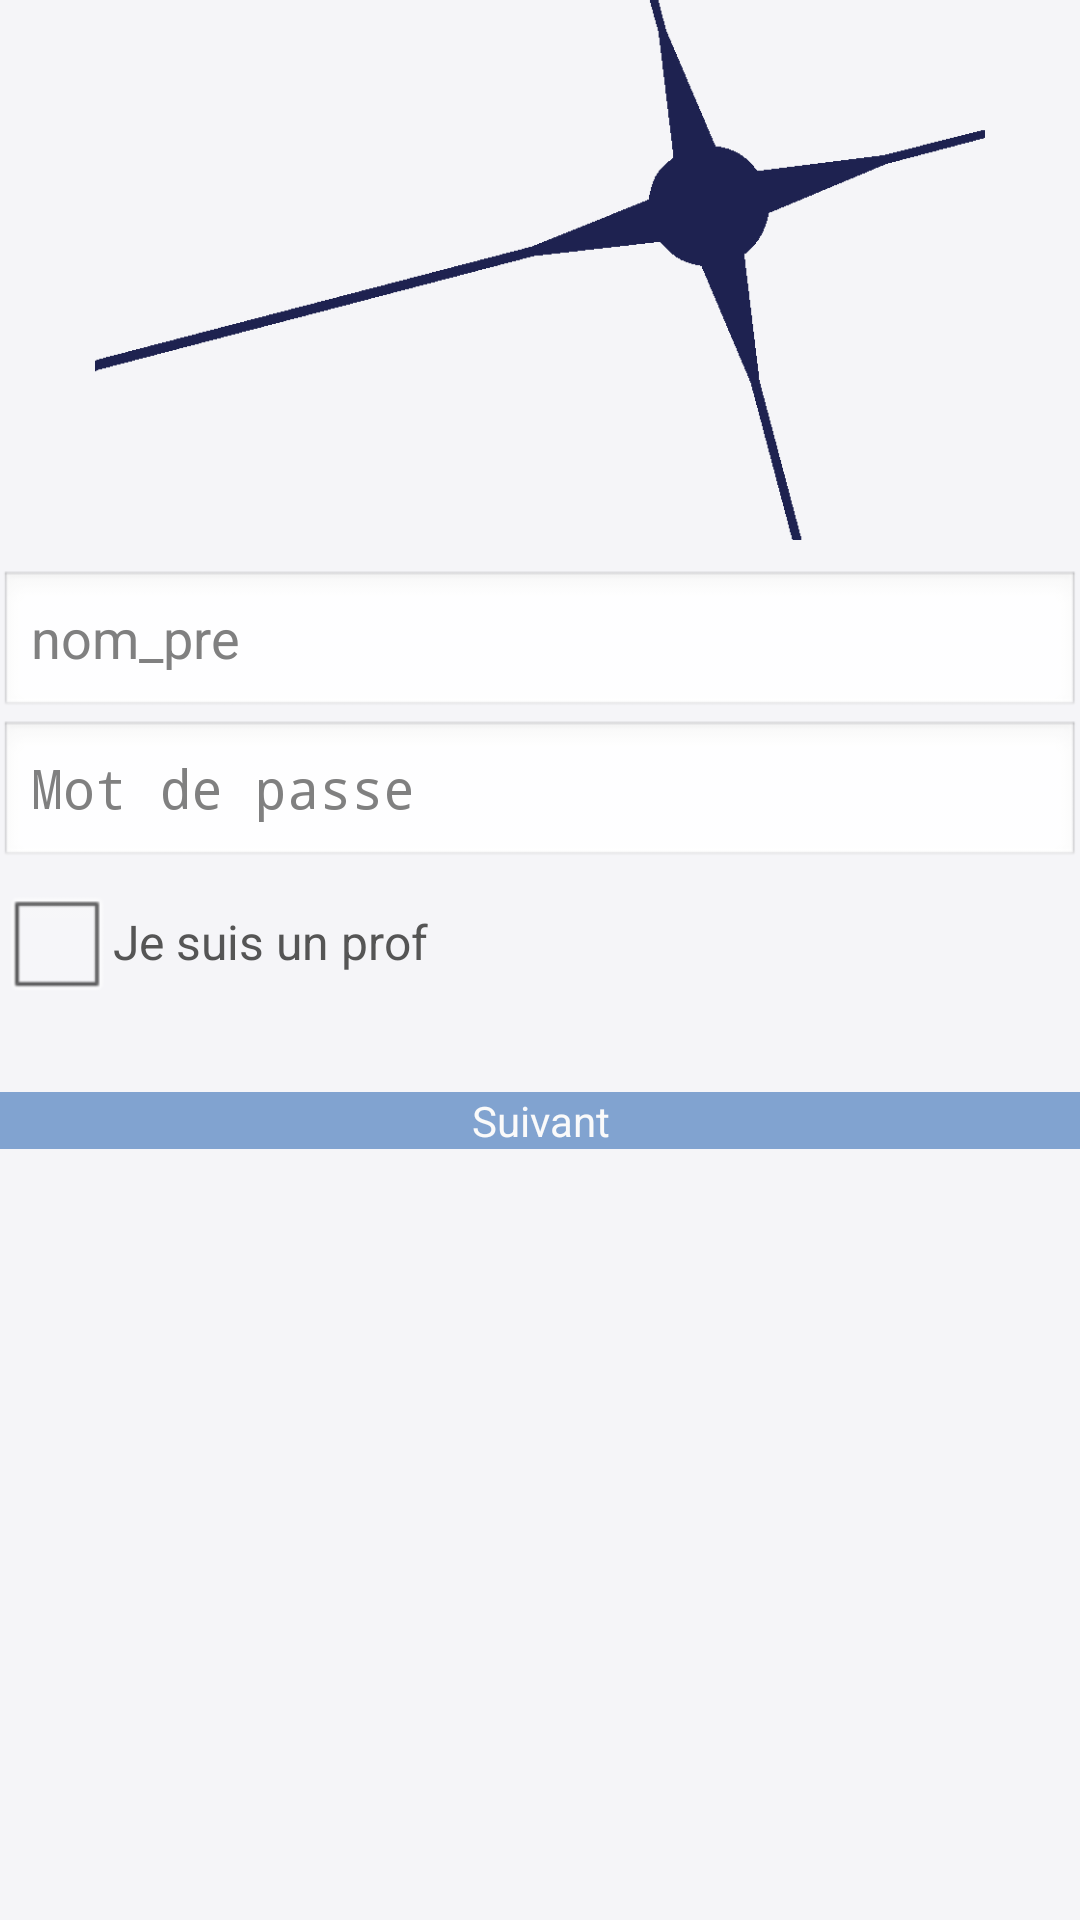

Reconstruct the res/layout file that produces this screen, plus the resources it refers to.
<!-- AndroidManifest.xml: application theme AppTheme -->
<!-- res/layout/activity_signup.xml -->
<?xml version="1.0" encoding="utf-8"?>
<ScrollView xmlns:android="http://schemas.android.com/apk/res/android"
    android:layout_width="match_parent"
    android:layout_height="match_parent"
    android:background="@color/near_white" >

    <LinearLayout
        android:layout_width="match_parent"
        android:layout_height="wrap_content"
        android:orientation="vertical"
        android:paddingBottom="@dimen/activity_vertical_margin"
        android:paddingLeft="@dimen/activity_horizontal_margin"
        android:paddingRight="@dimen/activity_horizontal_margin"
        android:paddingTop="@dimen/activity_vertical_margin" >

        <ImageView
            android:id="@+id/noe_signup"
            android:layout_width="match_parent"
            android:layout_height="180sp"
            android:layout_gravity="center_horizontal"
            android:layout_marginTop="0sp"
            android:src="@drawable/etoile" />

        <EditText
            android:id="@+id/signup_login_nompre"
            android:layout_width="fill_parent"
            android:layout_height="50.0dip"
            android:layout_marginTop="10sp"
            android:ems="10"
            android:hint="@string/signup_login_nompre"
            android:lines="1"
            android:digits="_,qwertzuiopasdfghjklyxcvbnm,0123456789"
            android:inputType="textNoSuggestions"/>

        <EditText
            android:id="@+id/signup_password"
            android:layout_width="fill_parent"
            android:layout_height="50.0dip"
            android:layout_marginTop="0.0sp"
            android:ems="10"
            android:hint="@string/signup_password"
            android:inputType="textPassword" />

        <CheckBox
            android:id="@+id/checkBox1"
            android:layout_width="wrap_content"
            android:layout_height="wrap_content"
            android:text="@string/profoupas"
            android:onClick="checkBoxed"
            android:textColor="@color/grey" />

        <Button
            android:id="@+id/button"
            android:layout_width="match_parent"
            android:layout_height="wrap_content"
            android:layout_gravity="right"
            android:layout_marginTop="26.0dip"
            android:background="@drawable/buttons"
            android:onClick="sendMessage"
            android:text="@string/signup_next"
            android:textColor="@color/white" />
    </LinearLayout>

</ScrollView>
<!-- resources referenced by this layout -->
<resources>
  <color name="grey">#555555</color>
  <color name="near_white">#f5f5f8</color>
  <color name="white">#fafafa</color>
  <!-- drawable buttons (drawable-xhdpi) -->
  <?xml version="1.0" encoding="utf-8"?>
  <selector xmlns:android="http://schemas.android.com/apk/res/android">
      <item android:drawable="@color/dark_blue"
            android:state_pressed="true" />
      <item android:drawable="@color/lighter_red"
            android:state_focused="true" />
      <item android:drawable="@color/light_blue" />
  </selector>
  <!-- drawable etoile: png bitmap (drawable-xxhdpi, 4929 bytes) -->
  <string name="profoupas">Je suis un prof</string>
  <string name="signup_login_nompre">nom_pre</string>
  <string name="signup_next">Suivant</string>
  <string name="signup_password">Mot de passe</string>
  <style name="AppTheme" parent="AppBaseTheme">
          
      </style>
  <color name="dark_blue">#30537f</color>
  <color name="lighter_red">#c77e7e</color>
  <color name="light_blue">#81a3d0</color>
  <style name="AppBaseTheme" parent="android:Theme.Light.NoTitleBar.Fullscreen">
          
      </style>
</resources>
